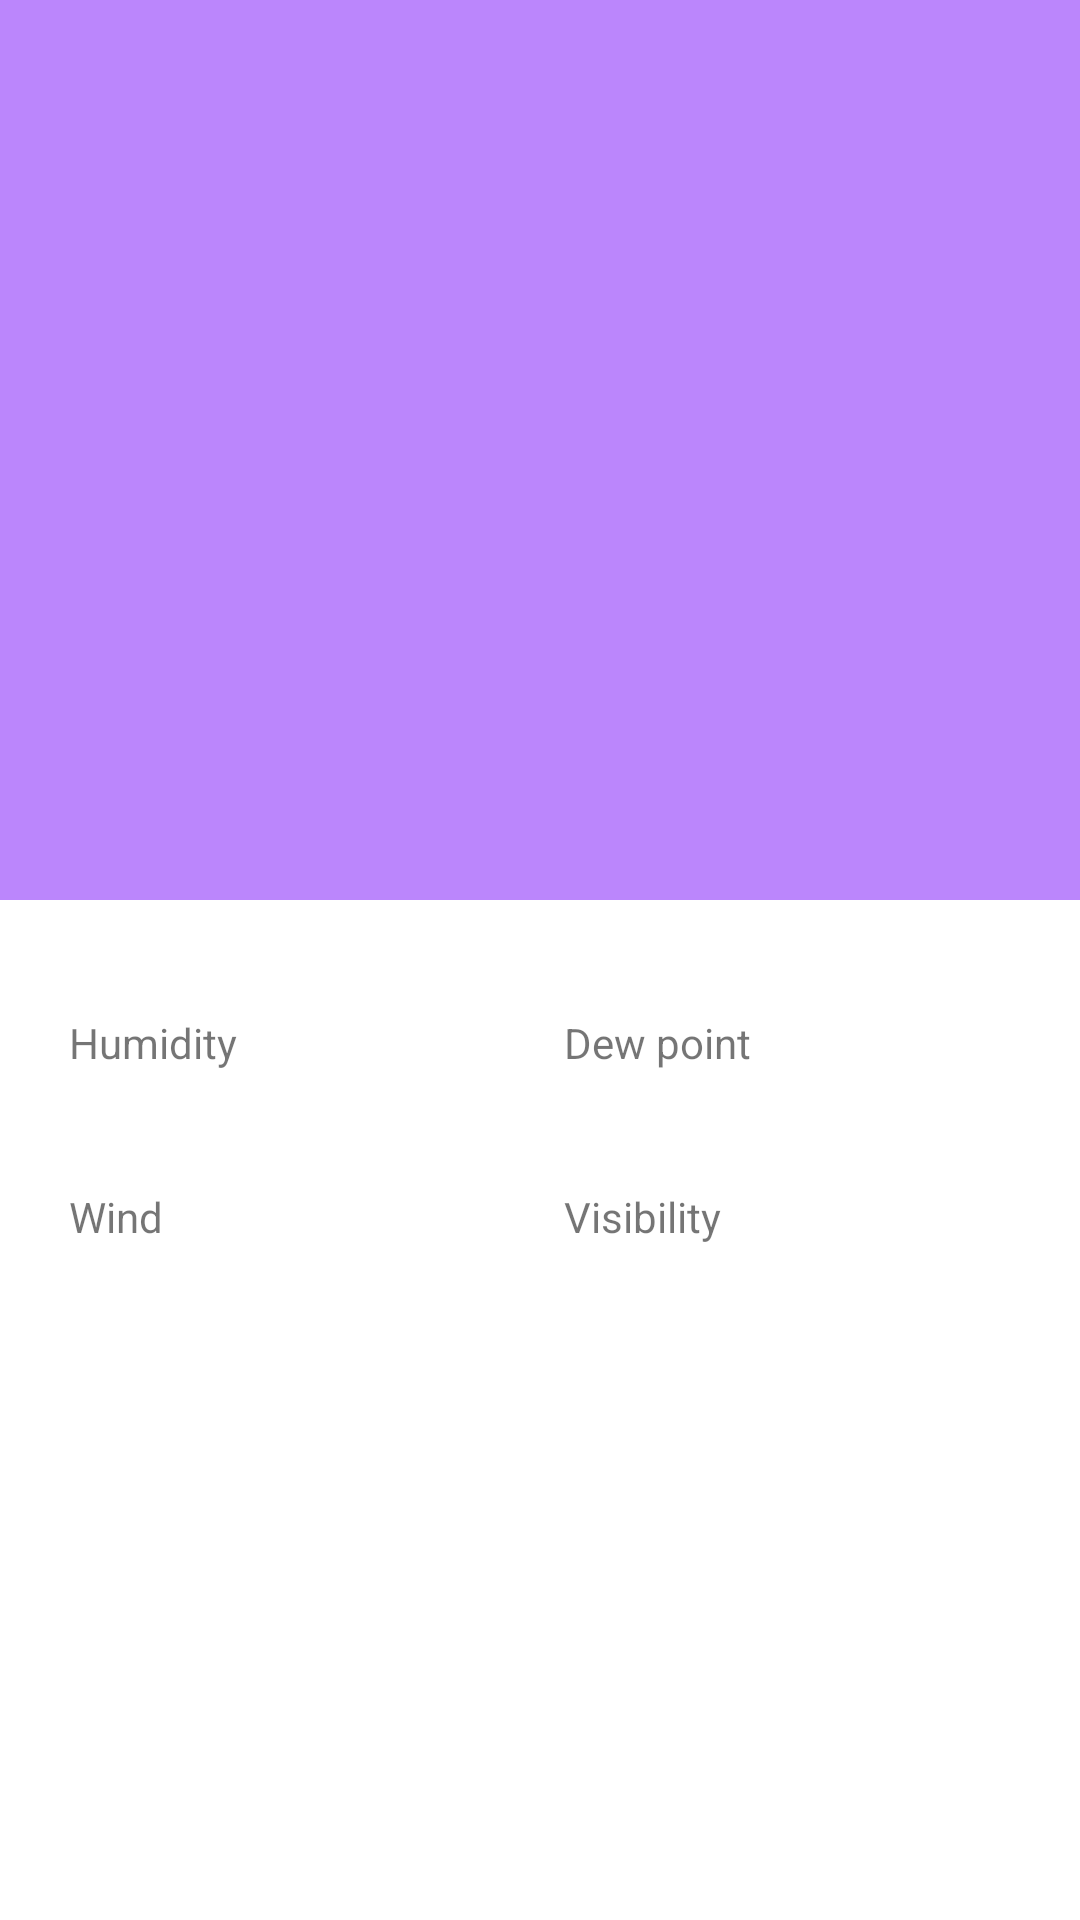

Android layout source for this screen:
<!-- AndroidManifest.xml: application theme Theme.WeatherApp -->
<!-- res/layout/fragment_today.xml -->
<?xml version="1.0" encoding="utf-8"?>
<androidx.core.widget.NestedScrollView xmlns:android="http://schemas.android.com/apk/res/android"
    xmlns:app="http://schemas.android.com/apk/res-auto"
    xmlns:tools="http://schemas.android.com/tools"
    android:layout_width="match_parent"
    android:layout_height="match_parent"
    tools:context=".ui.today.TodayFragment">

    <androidx.constraintlayout.widget.ConstraintLayout
        android:layout_width="match_parent"
        android:layout_height="match_parent">

        <RelativeLayout
            android:id="@+id/main_container"
            android:layout_width="match_parent"
            android:layout_height="300dp"
            android:background="@color/purple_200"
            app:layout_constraintEnd_toEndOf="parent"
            app:layout_constraintStart_toStartOf="parent"
            app:layout_constraintTop_toTopOf="parent">

            <TextView
                android:id="@+id/tv_city"
                android:layout_width="wrap_content"
                android:layout_height="wrap_content"
                android:layout_marginStart="16dp"
                android:layout_marginTop="8dp"
                android:textColor="@color/white"
                android:textSize="24sp"
                tools:text="Ahmedabad" />

            <TextView
                android:id="@+id/tv_date"
                android:layout_width="wrap_content"
                android:layout_height="wrap_content"
                android:layout_below="@+id/tv_city"
                android:layout_marginStart="16dp"
                android:textColor="@color/white"
                android:textSize="16sp"
                tools:text="Saturday, March 11" />

            <TextView
                android:id="@+id/condition"
                android:layout_width="wrap_content"
                android:layout_height="wrap_content"
                android:layout_below="@+id/tv_date"
                android:layout_marginStart="16dp"
                android:layout_marginTop="32dp"
                android:textColor="@color/white"
                android:textSize="16sp"
                android:textStyle="bold"
                tools:text="Light Rain" />

            <ImageView
                android:id="@+id/iv_weather"
                android:layout_width="100dp"
                android:layout_height="100dp"
                android:layout_alignParentEnd="true"
                android:padding="8dp" />

            <TextView
                android:id="@+id/tv_temp"
                android:layout_width="wrap_content"
                android:layout_height="wrap_content"
                android:layout_alignParentBottom="true"
                android:padding="16dp"
                android:textColor="@color/white"
                android:textSize="48sp"
                tools:text="36C" />

        </RelativeLayout>

        <LinearLayout
            android:id="@+id/container"
            android:layout_width="match_parent"
            android:layout_height="wrap_content"
            android:layout_marginTop="15dp"
            android:orientation="vertical"
            android:padding="15dp"
            app:layout_constraintEnd_toEndOf="parent"
            app:layout_constraintStart_toStartOf="parent"
            app:layout_constraintTop_toBottomOf="@id/main_container">

            <LinearLayout
                android:layout_width="match_parent"
                android:layout_height="wrap_content"
                android:orientation="horizontal">

                <RelativeLayout
                    android:layout_width="0dp"
                    android:layout_height="wrap_content"
                    android:layout_weight="1"
                    android:gravity="start"
                    android:padding="8dp">

                    <TextView
                        android:id="@+id/humidity_title"
                        android:layout_width="wrap_content"
                        android:layout_height="wrap_content"
                        android:text="@string/title_humidity"
                        android:textSize="14sp" />

                    <TextView
                        android:id="@+id/humidity"
                        android:layout_width="wrap_content"
                        android:layout_height="wrap_content"
                        android:layout_below="@+id/humidity_title"
                        android:layout_marginTop="4dp"
                        android:textSize="14sp"
                        android:textStyle="bold"
                        tools:text="22C" />
                </RelativeLayout>

                <RelativeLayout
                    android:layout_width="0dp"
                    android:layout_height="wrap_content"
                    android:layout_weight="1"
                    android:gravity="start"
                    android:padding="8dp">

                    <TextView
                        android:id="@+id/dew_point_title"
                        android:layout_width="wrap_content"
                        android:layout_height="wrap_content"
                        android:text="@string/title_dew_point"
                        android:textSize="14sp" />

                    <TextView
                        android:id="@+id/dew_point"
                        android:layout_width="wrap_content"
                        android:layout_height="wrap_content"
                        android:layout_below="@+id/dew_point_title"
                        android:layout_marginTop="4dp"
                        android:textSize="14sp"
                        android:textStyle="bold"
                        tools:text="22C" />
                </RelativeLayout>

            </LinearLayout>

            <LinearLayout
                android:layout_width="match_parent"
                android:layout_height="wrap_content"
                android:orientation="horizontal">

                <RelativeLayout
                    android:layout_width="0dp"
                    android:layout_height="wrap_content"
                    android:gravity="start"
                    android:layout_weight="1"
                    android:padding="8dp">

                    <TextView
                        android:id="@+id/wind_title"
                        android:layout_width="wrap_content"
                        android:layout_height="wrap_content"
                        android:text="@string/title_wind"
                        android:textSize="14sp" />

                    <TextView
                        android:id="@+id/wind"
                        android:layout_width="wrap_content"
                        android:layout_height="wrap_content"
                        android:layout_below="@+id/wind_title"
                        android:layout_marginTop="4dp"
                        android:textSize="14sp"
                        android:textStyle="bold"
                        tools:text="22C" />
                </RelativeLayout>

                <RelativeLayout
                    android:layout_width="0dp"
                    android:layout_height="wrap_content"
                    android:gravity="start"
                    android:padding="8dp"
                    android:layout_weight="1">

                    <TextView
                        android:id="@+id/visibility_title"
                        android:layout_width="wrap_content"
                        android:layout_height="wrap_content"
                        android:text="@string/title_visibility"
                        android:textSize="14sp" />

                    <TextView
                        android:id="@+id/visibility"
                        android:layout_width="wrap_content"
                        android:layout_height="wrap_content"
                        android:layout_below="@+id/visibility_title"
                        android:layout_marginTop="4dp"
                        android:textSize="14sp"
                        android:textStyle="bold"
                        tools:text="22C" />
                </RelativeLayout>

            </LinearLayout>

        </LinearLayout>

        <androidx.recyclerview.widget.RecyclerView
            android:layout_width="match_parent"
            android:layout_height="80dp"
            app:layout_constraintStart_toStartOf="parent"
            app:layout_constraintEnd_toEndOf="parent"
            app:layout_constraintTop_toBottomOf="@id/container"
            android:layout_marginTop="8dp"
            />

    </androidx.constraintlayout.widget.ConstraintLayout>
</androidx.core.widget.NestedScrollView>
<!-- resources referenced by this layout -->
<resources>
  <color name="purple_200">#FFBB86FC</color>
  <color name="white">#FFFFFFFF</color>
  <string name="title_dew_point">Dew point</string>
  <string name="title_humidity">Humidity</string>
  <string name="title_visibility">Visibility</string>
  <string name="title_wind">Wind</string>
  <style name="Theme.WeatherApp" parent="Theme.MaterialComponents.DayNight.DarkActionBar">
          
          <item name="colorPrimary">@color/purple_500</item>
          <item name="colorPrimaryVariant">@color/purple_700</item>
          <item name="colorOnPrimary">@color/white</item>
          
          <item name="colorSecondary">@color/teal_200</item>
          <item name="colorSecondaryVariant">@color/teal_700</item>
          <item name="colorOnSecondary">@color/black</item>
          
          <item name="android:statusBarColor">?attr/colorPrimaryVariant</item>
          
      </style>
  <color name="purple_500">#FF6200EE</color>
  <color name="purple_700">#FF3700B3</color>
  <color name="teal_200">#FF03DAC5</color>
  <color name="teal_700">#FF018786</color>
  <color name="black">#FF000000</color>
</resources>
